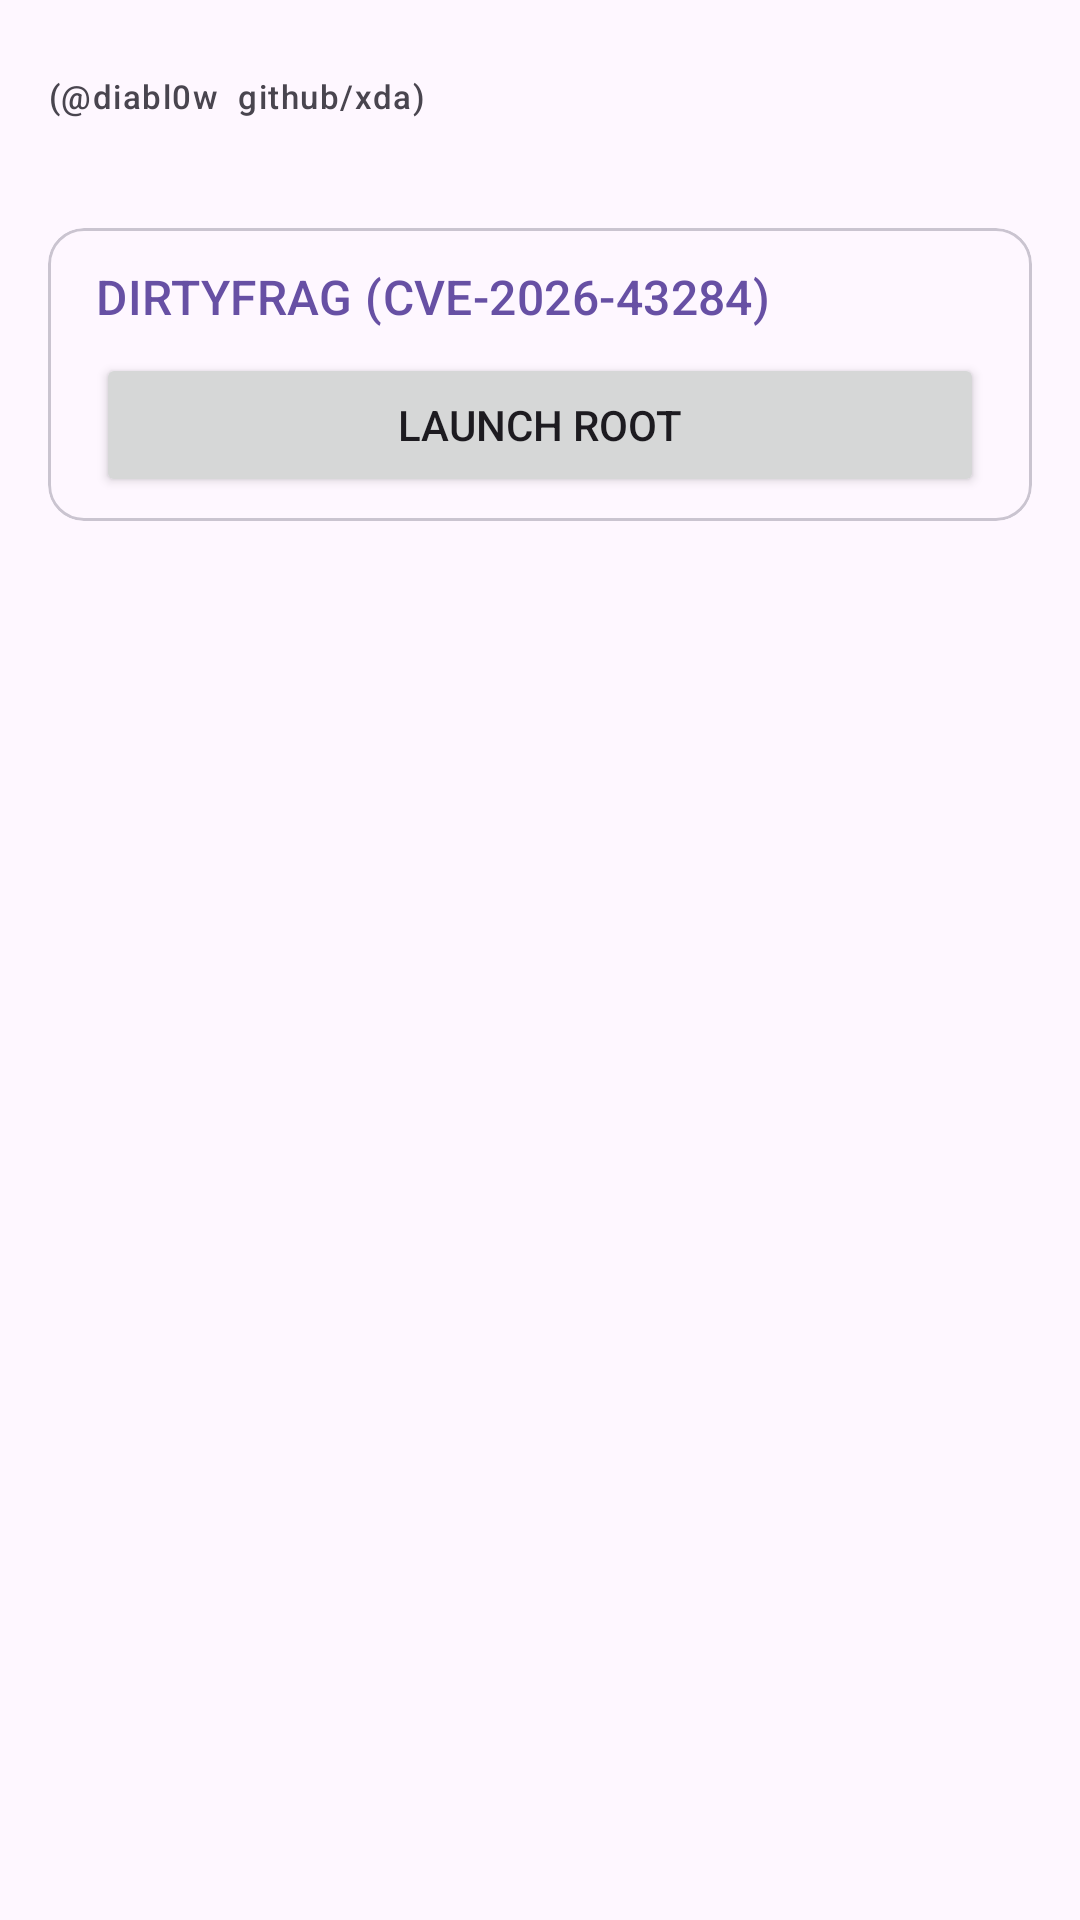

Here is an Android app screen rendered from its layout file. Give the layout XML and the strings, colors and styles it references.
<!-- AndroidManifest.xml: activity theme Theme.DirtyFrag -->
<!-- res/layout/activity_main.xml -->
<?xml version="1.0" encoding="utf-8"?>
<androidx.constraintlayout.widget.ConstraintLayout
    xmlns:android="http://schemas.android.com/apk/res/android"
    xmlns:app="http://schemas.android.com/apk/res-auto"
    android:layout_width="match_parent"
    android:layout_height="match_parent"
    android:fitsSystemWindows="true">

    <com.google.android.material.appbar.AppBarLayout
        android:id="@+id/appBarLayout"
        android:layout_width="match_parent"
        android:layout_height="wrap_content"
        android:fitsSystemWindows="true"
        app:layout_constraintStart_toStartOf="parent"
        app:layout_constraintTop_toTopOf="parent">

        <com.google.android.material.appbar.MaterialToolbar
            android:id="@+id/toolbar"
            android:layout_width="match_parent"
            android:layout_height="?attr/actionBarSize"
            android:title="DFRoot"
            app:subtitle="(@diabl0w  github/xda)"
            app:subtitleTextAppearance="@style/TextAppearance.Material3.LabelSmall" />

    </com.google.android.material.appbar.AppBarLayout>

    <com.google.android.material.card.MaterialCardView
        android:id="@+id/cardExploit"
        android:layout_width="0dp"
        android:layout_height="wrap_content"
        android:layout_marginStart="16dp"
        android:layout_marginEnd="16dp"
        android:layout_marginTop="12dp"
        app:cardCornerRadius="12dp"
        app:layout_constraintEnd_toEndOf="parent"
        app:layout_constraintStart_toStartOf="parent"
        app:layout_constraintTop_toBottomOf="@+id/appBarLayout">

        <LinearLayout
            android:layout_width="match_parent"
            android:layout_height="wrap_content"
            android:orientation="vertical"
            android:paddingStart="16dp"
            android:paddingEnd="16dp"
            android:paddingTop="12dp"
            android:paddingBottom="8dp">

            <TextView
                android:layout_width="match_parent"
                android:layout_height="wrap_content"
                android:paddingBottom="8dp"
                android:text="DIRTYFRAG (CVE-2026-43284)"
                android:textAppearance="@style/TextAppearance.Material3.TitleMedium"
                android:textColor="?attr/colorPrimary" />

            <Button
                android:id="@+id/btnRun"
                android:layout_width="match_parent"
                android:layout_height="wrap_content"
                android:text="Launch Root" />


        </LinearLayout>

    </com.google.android.material.card.MaterialCardView>

    <ScrollView
        android:id="@+id/outputScroll"
        android:layout_width="0dp"
        android:layout_height="0dp"
        android:layout_marginStart="12dp"
        android:layout_marginEnd="12dp"
        android:layout_marginTop="8dp"
        android:layout_marginBottom="8dp"
        app:layout_constraintBottom_toBottomOf="parent"
        app:layout_constraintEnd_toEndOf="parent"
        app:layout_constraintStart_toStartOf="parent"
        app:layout_constraintTop_toBottomOf="@+id/cardExploit">

        <TextView
            android:id="@+id/outputView"
            android:layout_width="match_parent"
            android:layout_height="wrap_content"
            android:fontFamily="monospace"
            android:textIsSelectable="true"
            android:textSize="11sp" />

    </ScrollView>

</androidx.constraintlayout.widget.ConstraintLayout>
<!-- resources referenced by this layout -->
<resources>
  <style name="Theme.DirtyFrag" parent="Theme.Material3.DayNight.NoActionBar" />
</resources>
